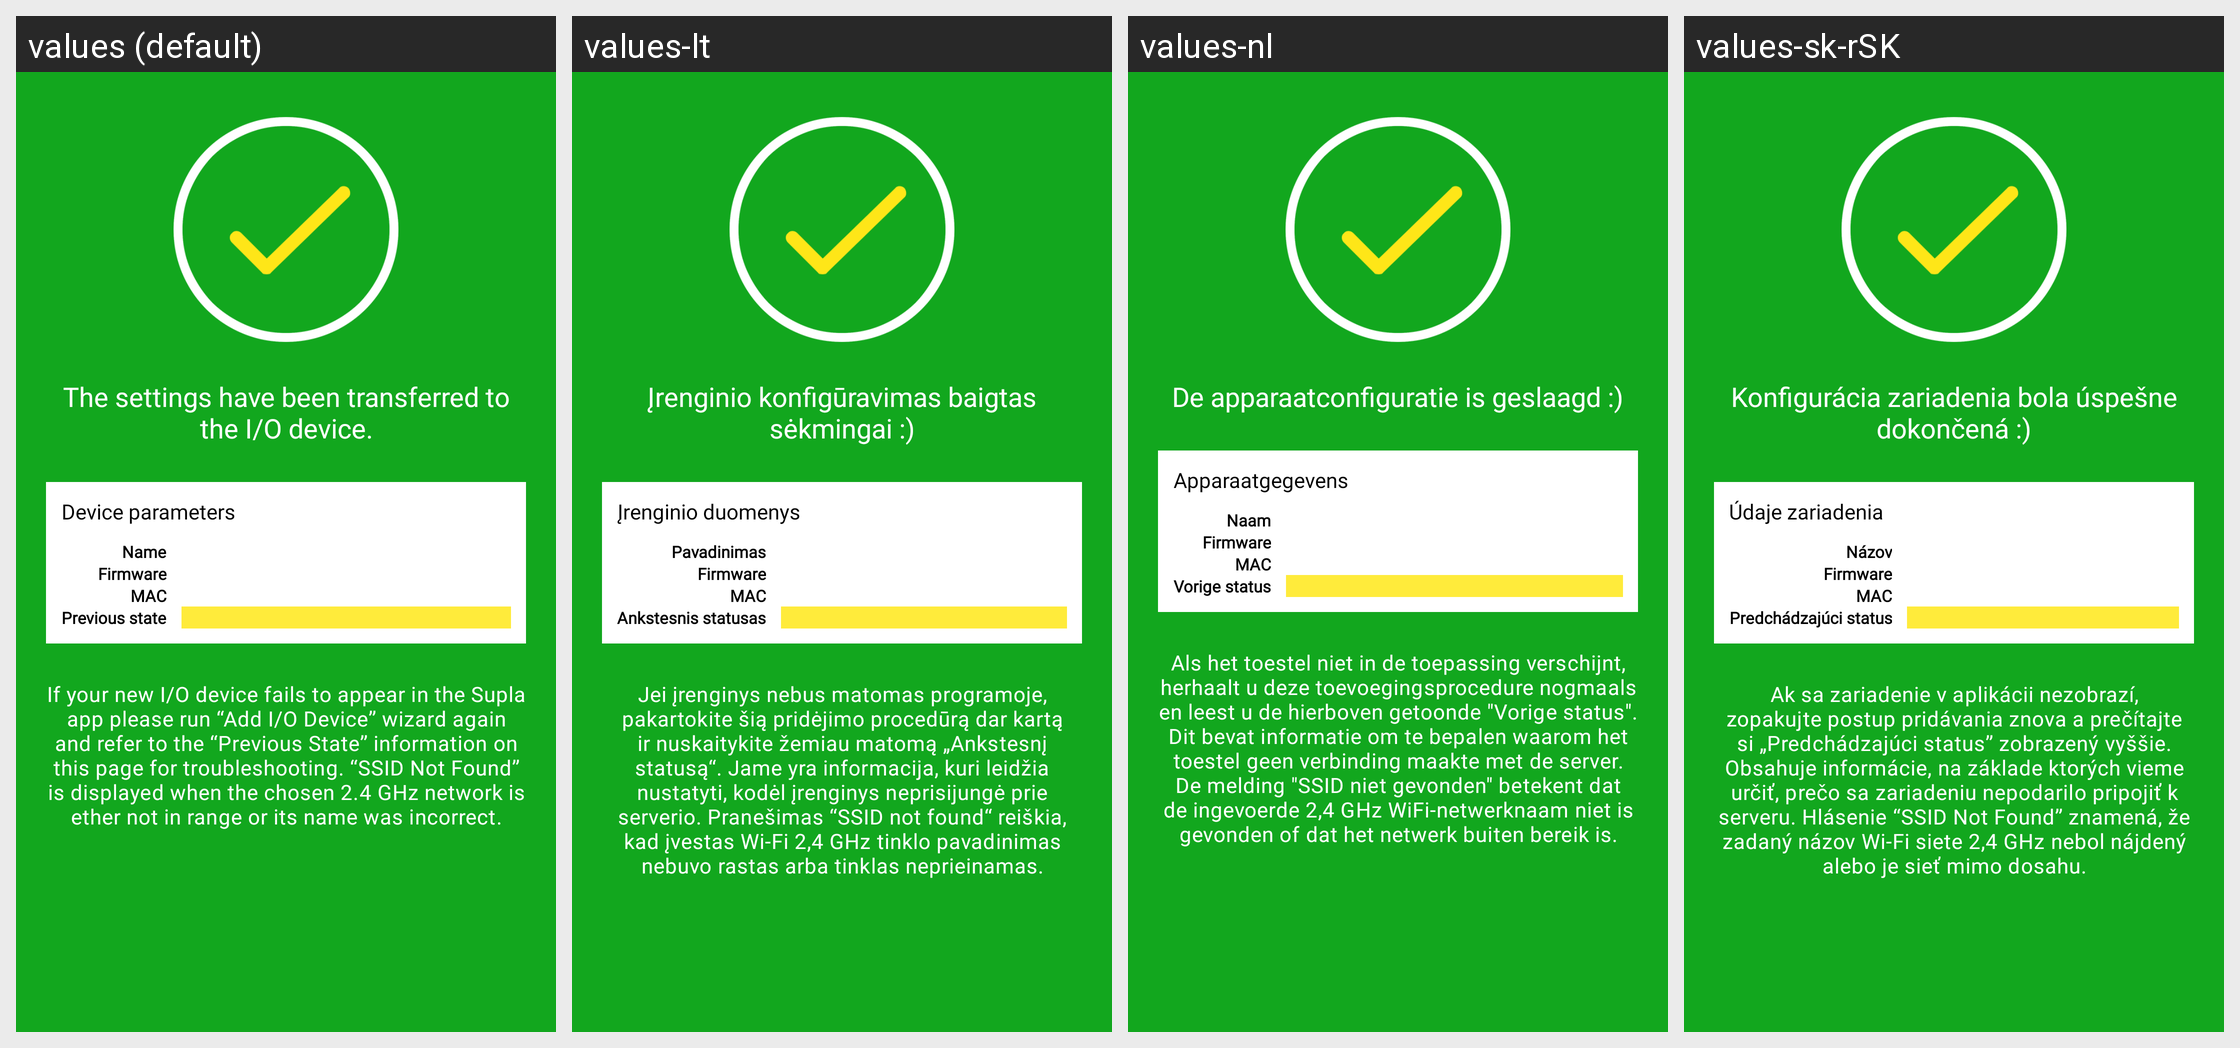

Strings drawn on this Android screen and how each of the app's shown locales translates them:
Android screen res/layout/add_device_done.xml rendered under 4 locales, left to right: values (default), values-lt, values-nl, values-sk-rSK. Device: Nexus 5 (rendered at 1080×1920; each locale shown at half size, 540×960, under a caption strip naming it); theme AppTheme.Light.
Other locales in the repository, not shown: values-az, values-cs, values-de, values-el, values-es, values-fr, values-hu, values-it, values-nb, values-no, values-pl, values-pt, values-ro, values-ru, values-sl, values-uk.
Strings drawn on this screen, with the default value and each locale's value (text and hints the layout hard-codes, and strings that could not be matched under every locale, appear in the picture but are not listed):

wizard_done
  values: The settings have been transferred to the I/O device.
  values-lt: Įrenginio konfigūravimas baigtas sėkmingai :)
  values-nl: De apparaatconfiguratie is geslaagd :)
  values-sk-rSK: Konfigurácia zariadenia bola úspešne dokončená :)

wizard_iodev_name
  values: Name
  values-lt: Pavadinimas
  values-nl: Naam
  values-sk-rSK: Názov

wizard_iodev_firmware
  values: Firmware
  values-lt: Firmware  [not translated; the default value is used]
  values-nl: Firmware  [not translated; the default value is used]
  values-sk-rSK: Firmware  [not translated; the default value is used]

wizard_iodev_mac
  values: MAC
  values-lt: MAC  [not translated; the default value is used]
  values-nl: MAC  [not translated; the default value is used]
  values-sk-rSK: MAC  [not translated; the default value is used]

wizard_iodev_laststate
  values: Previous state
  values-lt: Ankstesnis statusas
  values-nl: Vorige status
  values-sk-rSK: Predchádzajúci status

wizard_iodev_data
  values: Device parameters
  values-lt: Įrenginio duomenys
  values-nl: Apparaatgegevens
  values-sk-rSK: Údaje zariadenia

wizard_done_explentations
  values: If your new I/O device fails to appear in the Supla app please run “Add I/O Device” wizard again and refer to the “Previous State” information on this page for troubleshooting. “SSID Not Found” is displayed when the chosen 2.4 GHz network is ether not in range or its name was incorrect.
  values-lt: Jei įrenginys nebus matomas programoje, pakartokite šią pridėjimo procedūrą dar kartą ir nuskaitykite žemiau matomą „Ankstesnį statusą“. Jame yra informacija, kuri leidžia nustatyti, kodėl įrenginys neprisijungė prie serverio. Pranešimas “SSID not found“ reiškia, kad įvestas Wi-Fi 2,4 GHz tinklo pavadinimas nebuvo rastas arba tinklas neprieinamas.
  values-nl: Als het toestel niet in de toepassing verschijnt, herhaalt u deze toevoegingsprocedure nogmaals en leest u de hierboven getoonde "Vorige status". Dit bevat informatie om te bepalen waarom het toestel geen verbinding maakte met de server. De melding "SSID niet gevonden" betekent dat de ingevoerde 2,4 GHz WiFi-netwerknaam niet is gevonden of dat het netwerk buiten bereik is.
  values-sk-rSK: Ak sa zariadenie v aplikácii nezobrazí, zopakujte postup pridávania znova a prečítajte si „Predchádzajúci status” zobrazený vyššie. Obsahuje informácie, na základe ktorých vieme určiť, prečo sa zariadeniu nepodarilo pripojiť k serveru. Hlásenie “SSID Not Found” znamená, že zadaný názov Wi-Fi siete 2,4 GHz nebol nájdený alebo je sieť mimo dosahu.
